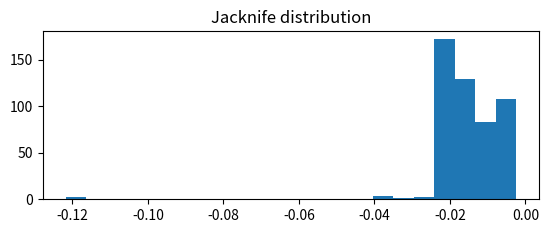

Python code for this plot: (Note: this script raises an exception after producing the figure.)
import numpy as np
import matplotlib.pyplot as plt
from scipy.stats import moment

X=[]
S=[]
c05=0
c1=0
c2=0
c3=0
quantile=[]

NN=3000    #repeat the program NN times --> get NN bootstram distributions


datapoints=500

Nboot=datapoints


#teo=-6./5 #uniforme
#teo=-6./7 #uniforme**2
teo=0. #gaussiana


corr_fac=np.sqrt(datapoints-1.)
for j in range(NN):
    print("----->j=",j)

    #V_V=np.random.random(datapoints)
    #VV=[v_v**2 for v_v in V_V]
    VV=np.random.normal(0,1,datapoints)
    
      
    v = []

    
    
    for k in range(Nboot):
        if (k%1000==0):
            print((Nboot-k)/1000)
        
        #indici=np.random.randint(datapoints,size=datapoints)
        
       
        #print(s)


        boots=[VV[z] for z in range(datapoints) if z != k]
        #boots=VV[0:k]+VV[(k+1):datapoints]

        curt=(moment(boots,4)/moment(boots,2)**2)-3
        #print(curt)
        

        v.append(curt)
    
        
    x=np.mean(v)
    s=np.std(v)*corr_fac
    #### plotting gaussian
    if (j==0):
        s=s/corr_fac
        nbin=int(np.sqrt(Nboot))
        if (NN>9):
            plt.subplot(2,1,1)
        plt.title('Jacknife distribution')
        plt.hist(v,nbin,normed=True)
        minbin=x-4*s
        maxbin=x+4*s
        bins=[minbin+(maxbin-minbin)*ii/nbin for ii in range(nbin)]
        plt.plot(bins,1/(s*np.sqrt(2*np.pi))*np.exp(-(bins-x)**2/(2*s**2)),linewidth=2,color='r')
        fx, fy = [teo,teo], [0,4]
        plt.plot(fx,fy,color='g')
        textt=str(x)+"$\pm$"+str(s)
        plt.text(-1.2,.025,textt)
        s=s*corr_fac
    #######################
    X.append(x)
    S.append(s)
    quant=abs(x-teo)/s
    quantile.append(quant)
    c05+=(quant<0.5); c1+=(quant<1);
    c2+=(quant<2); c3+=(quant<3)
    
    print("In s/2: ",100.*c05/(j+1),"%\nIn s: ",100.*c1/(j+1),"%\nIn 2s:",100.*c2/(j+1),"%\nIn 3s:",100.*c3/(j+1),"%")

## X è il vettore delle medie di Jacknife
## S è il vettore degli errori di Jacknife
print("\n")
print("Teorico:",teo)
print("Singolo esperimento:",X[0]," pm ",S[0])
print("Media delle medie Jacknife:",np.mean(X))
print("RMS delle medie Jacknife:",np.std(X))
print("Media delle varianze Jacknife:",np.mean(S))
print("RMS delle varianze Jacknife:",np.std(S))


#####plotting quantiles
if (NN>9):
    plt.subplot(2,1,2)
    plt.title('Quantiles vs Standard Gaussian')
    plt.hist(quantile,int(np.sqrt(NN)),normed=True)
    xq=[k/100. for k in range(400)]
    yq=[2/(np.sqrt(2*np.pi))*np.exp(-(QQ)**2/2) for QQ in xq]
    plt.plot(xq,yq,linewidth=2,color='b')


plt.show()
